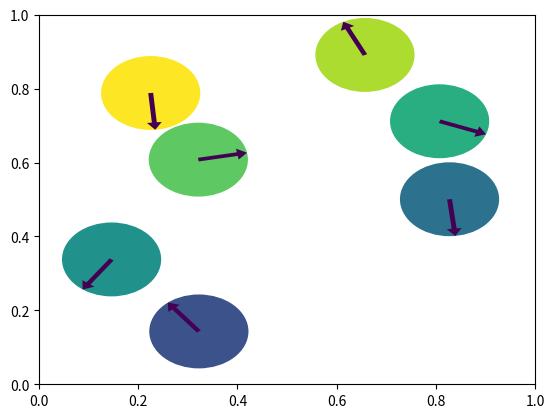

Write Python code to recreate this figure.
from matplotlib import collections
import numpy as np
from matplotlib import pyplot as plt
from matplotlib.collections import PatchCollection
from matplotlib.animation import FuncAnimation as FA
import heapq


"""
Initializing
"""


def one_testparticle(N):
    return np.array([[R + 0.01, 1 - R - 0.01, 0, -1],])

def two_testparticles(N):
    return np.array([
        [R, 0.5, 1, 0],
        [0.5, 1-R, 0, -1]])

# Particles must wholly inside the box, and not overlapping
def random_dist(N):
    # particle_no, (x, y, vx, vy)
    particles = np.zeros((N, 4))
    i = 0
    k = 0
    while i<N:
        pos = np.random.rand(2)

        # Check if inside box
        if (pos[0] - radii[i]) < 0 or (pos[0] + radii[i]) > L: continue
        if (pos[1] - radii[i]) < 0 or (pos[1] + radii[i]) > L: continue

        # Check if overlap with other particles
        overlap = False
        for j in range(i):
            dist = (pos[0] - particles[j, 0])**2 + (pos[1] - particles[j, 1])**2
            if  dist < (radii[i] + radii[j])**2:
                overlap = True
                break
        
        if not overlap:
            vel = np.random.rand(2) - 0.5
            vel = vel/np.sqrt(vel[0]**2 + vel[1]**2)
            particles[i] = np.array([pos[0], pos[1], vel[0], vel[1]])
            i+=1

        # emergency break (heh)
        else: k += 1
        if k > 100: 
            raise Exception("can't fit particles")
    
    return particles

"""
Utillities
"""
    
def check_wall_collison(x, v, r):
    dt = np.inf
    if v > 0:
        dt = (L - r - x) / v
    elif v < 0:
        dt = (r - x) / v
    return dt

def check_particle_collision(particles, n, i, j):
    R = radii[i] + radii[j]
    dx = particles[n, j, :2] - particles[n, i, :2]
    dv = particles[n, j, 2:] - particles[n, i, 2:] 
    d = (dv @ dx)**2 - (dv @ dv) * ((dx @ dx) - R**2)
    dt = np.inf
    if dv @ dx >= 0: pass
    elif d < 0: pass
    else:
        dt = - (dv @ dx + np.sqrt(d)) / (dv @ dv)
    return dt


def find_next_particle_collision(particles, n, i, t):
    dt_min = np.inf
    j_min = -1
    for j in range(N): # I should not need to check all
        if i == j: continue
        dt = check_particle_collision(particles, n, i, j)
        if dt < dt_min:
            dt_min = dt
            j_min = j
    return dt_min, j_min


def push_next_collision(particles, n, i, t, collisions):
    wall0 = check_wall_collison(particles[n, i, 0], particles[n, i, 2], radii[i])
    wall1 = check_wall_collison(particles[n, i, 1], particles[n, i, 3], radii[i])
    particle, j = find_next_particle_collision(particles, n, i, t)
    if wall0<np.inf: heapq.heappush(collisions, (t+wall0, i, -1, t, "wall0"))
    if wall1<np.inf: heapq.heappush(collisions, (t+wall1, i, -1, t, "wall1"))
    if particle<np.inf: heapq.heappush(collisions, (t+particle, i, j, t, "particle"))

def init_collisions(particles):    
    collisions = []
    for i in range(N):
        push_next_collision(particles, 0, i, 0, collisions)
    return collisions


def transelate(particles, n, dt):
    particles[n, :, :2] = particles[n, :, :2] + particles[n, :, 2:] * dt


def collide(particles, n, i, j,  collision_type):
    if collision_type == "wall0":
        particles[n, i, 2:] = xi * np.array([-particles[n, i, 2], particles[n, i, 3]])
    if collision_type == "wall1":
        particles[n, i, 2:] = xi * np.array([particles[n, i, 2], -particles[n, i, 3]])
    elif collision_type == "particle":
        R = radii[i] + radii[j]
        dx = particles[n, j, :2] - particles[n, i, :2]
        dv = particles[n, j, 2:] - particles[n, i, 2:]
        mu = masses[i] * masses[j] / (masses[i] + masses[j])
        a = (1 + xi_p) * mu * (dv@dx)/R**2
        particles[n, i, 2:] += a / masses[i] * dx
        particles[n, j, 2:] += -a / masses[j] * dx


"""
main loop
"""

def run_loop(N, T, init):
    particles = np.empty((T+1, N, 4))
    particles[0] = init(N)
    collisions = init_collisions(particles)
    # When has particle i last collided? Used to remove invalid collisions
    last_collided = -np.ones(N)

    t = np.zeros(T+1)
    for n in range(T):
        next_coll = heapq.heappop(collisions)
        t_next = next_coll[0]
        i = next_coll[1]
        j = next_coll[2]
        t_added = next_coll[3]
        
        # Skip invalid collisions
        valid_collision = (t_added >= last_collided[i]) \
            and (j==-1 or (t_added >= last_collided[j]))

        particles[n+1] = particles[n]
        if valid_collision:
            dt = t_next - t[n]
            t[n+1] = t_next
            print(next_coll)
            # plot_particles(particles, n, N, radii)
            transelate(particles, n+1, dt)
            collide(particles, n+1, i, j, next_coll[4])
            last_collided[i] = t[n+1]
            if j !=-1: 
                last_collided[j] = t[n+1]
        else: t[n+1] = t[n]

        push_next_collision(particles, n+1, i, t[n+1], collisions)
        # t[n+1] += np.finfo(t[n+1]).eps # to invalidate collisions added twice
    anim_particles(particles, t)


"""
Plotting
"""

def get_particles_plot(particles, n, N, radii):
    circles =  [plt.Circle(
        (particles[n, i, 0], particles[n, i, 1]),radius=radii[i], linewidth=0) 
        for i in range(N)]
    return circles

def get_arrows_plot(particles, n, N):
    length = 0.1
    arrows = [plt.Arrow(
        particles[n, i, 0], 
        particles[n, i, 1], 
        particles[n, i, 2]*length, 
        particles[n, i, 3]*length,
        width=0.05)
        for i in range(N)]
    return arrows


def plot_particles(particles, n, N, radii, plot_vel=True):
    fig, ax = plt.subplots()
    ax.set_ylim(0, 1)
    ax.set_xlim(0, 1)
    circles  = get_particles_plot(particles, n, N, radii)
    arrows = get_arrows_plot(particles, n, N)
    patches = PatchCollection(circles + arrows)
    colors = np.concatenate([np.linspace(0.2, 0.8, N), np.zeros(N)])
    patches.set_array(colors)

    ax.add_collection(patches)

    plt.show()


def anim_particles(particles, t, plot_vel=True):
    dt = 0.1
    steps = np.nonzero(np.diff(t // dt))[0]
    fig, ax = plt.subplots()
    ax.set_ylim(0, 1)
    ax.set_xlim(0, 1)

    circles = get_particles_plot(particles, 0, N, radii)
    arrows = get_arrows_plot(particles, 0, N)

    patches = PatchCollection(circles + arrows)
    colors = np.concatenate([np.linspace(0.2, 0.8, N), np.zeros(N)])
    patches.set_array(colors)

    ax.add_collection(patches)

    def anim(n, fargs):
        steps = fargs
        # n = steps[n]
        circles = get_particles_plot(particles, n, N, radii)
        arrows = get_arrows_plot(particles, n, N)
        patches.set_paths(circles + arrows)

    a = FA(fig, anim, fargs=(steps,), interval=400)
    plt.show()
    

"""
Running
"""

# Sides of the box
L = 1
# Elasticity parametre
xi = 1
xi_p = 1
# Number of particles
N = 7
# Number of timesteps
T = 100
# Radius
R = 0.1

radii = np.ones(N) * R
masses = np.ones(N)

run_loop(N, T, random_dist)
